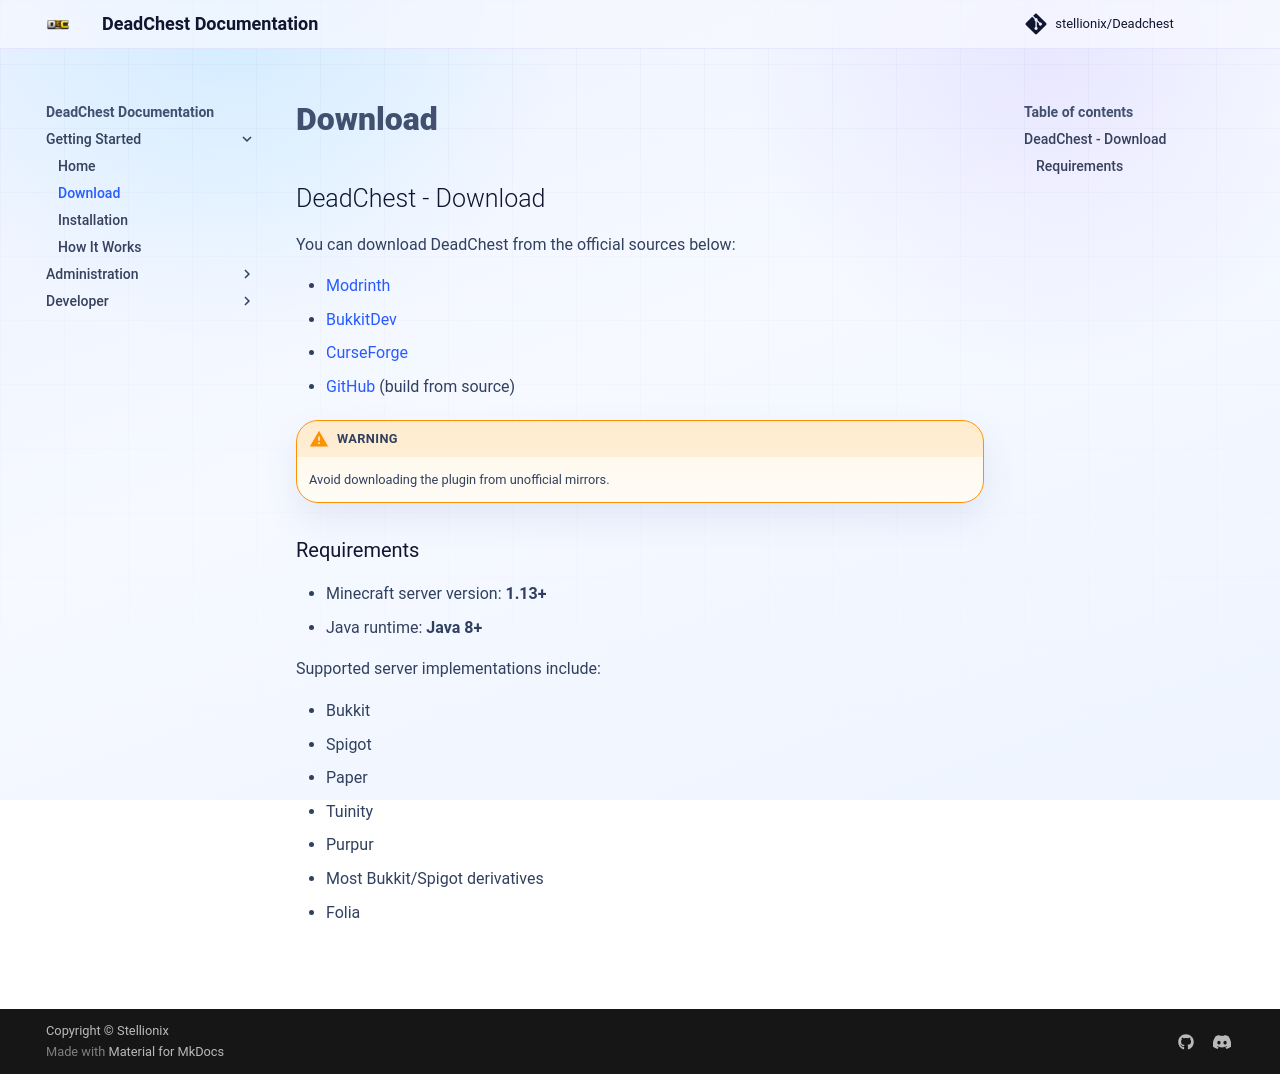

repository: Stellionix/Deadchest · page: 4.31.0/download/index.html · generator: mkdocs

## DeadChest - Download

### Free edition

You can download the free edition of DeadChest from the official sources below:

- [Modrinth](https://modrinth.com/plugin/dead-chest)
- [BukkitDev](https://dev.bukkit.org/projects/dead-chest)
- [CurseForge](https://www.curseforge.com/minecraft/bukkit-plugins/dead-chest)
- [GitHub](https://github.com/stellionix/Deadchest) (build from source)

!!! warning
    Avoid downloading the plugin from unofficial mirrors.

### Pro edition

Get [DeadChest Pro on BuiltByBit](https://builtbybit.com/resources/deadchest-pro.131511/).
Pro adds chest menus and previews, live tracking, optional teleportation, and
administrator history with restoration of eligible expired loot.

See the [Pro feature guide](pro/index.md) and follow the
[Pro installation and migration guide](pro/installation.md). Pro replaces the
free plugin: install only one edition at a time.

### Requirements

- Minecraft server version: **1.13+**
- Java runtime: **Java 8+**

Supported server implementations include:

- Bukkit
- Spigot
- Paper
- Tuinity
- Purpur
- Most Bukkit/Spigot derivatives
- Folia
